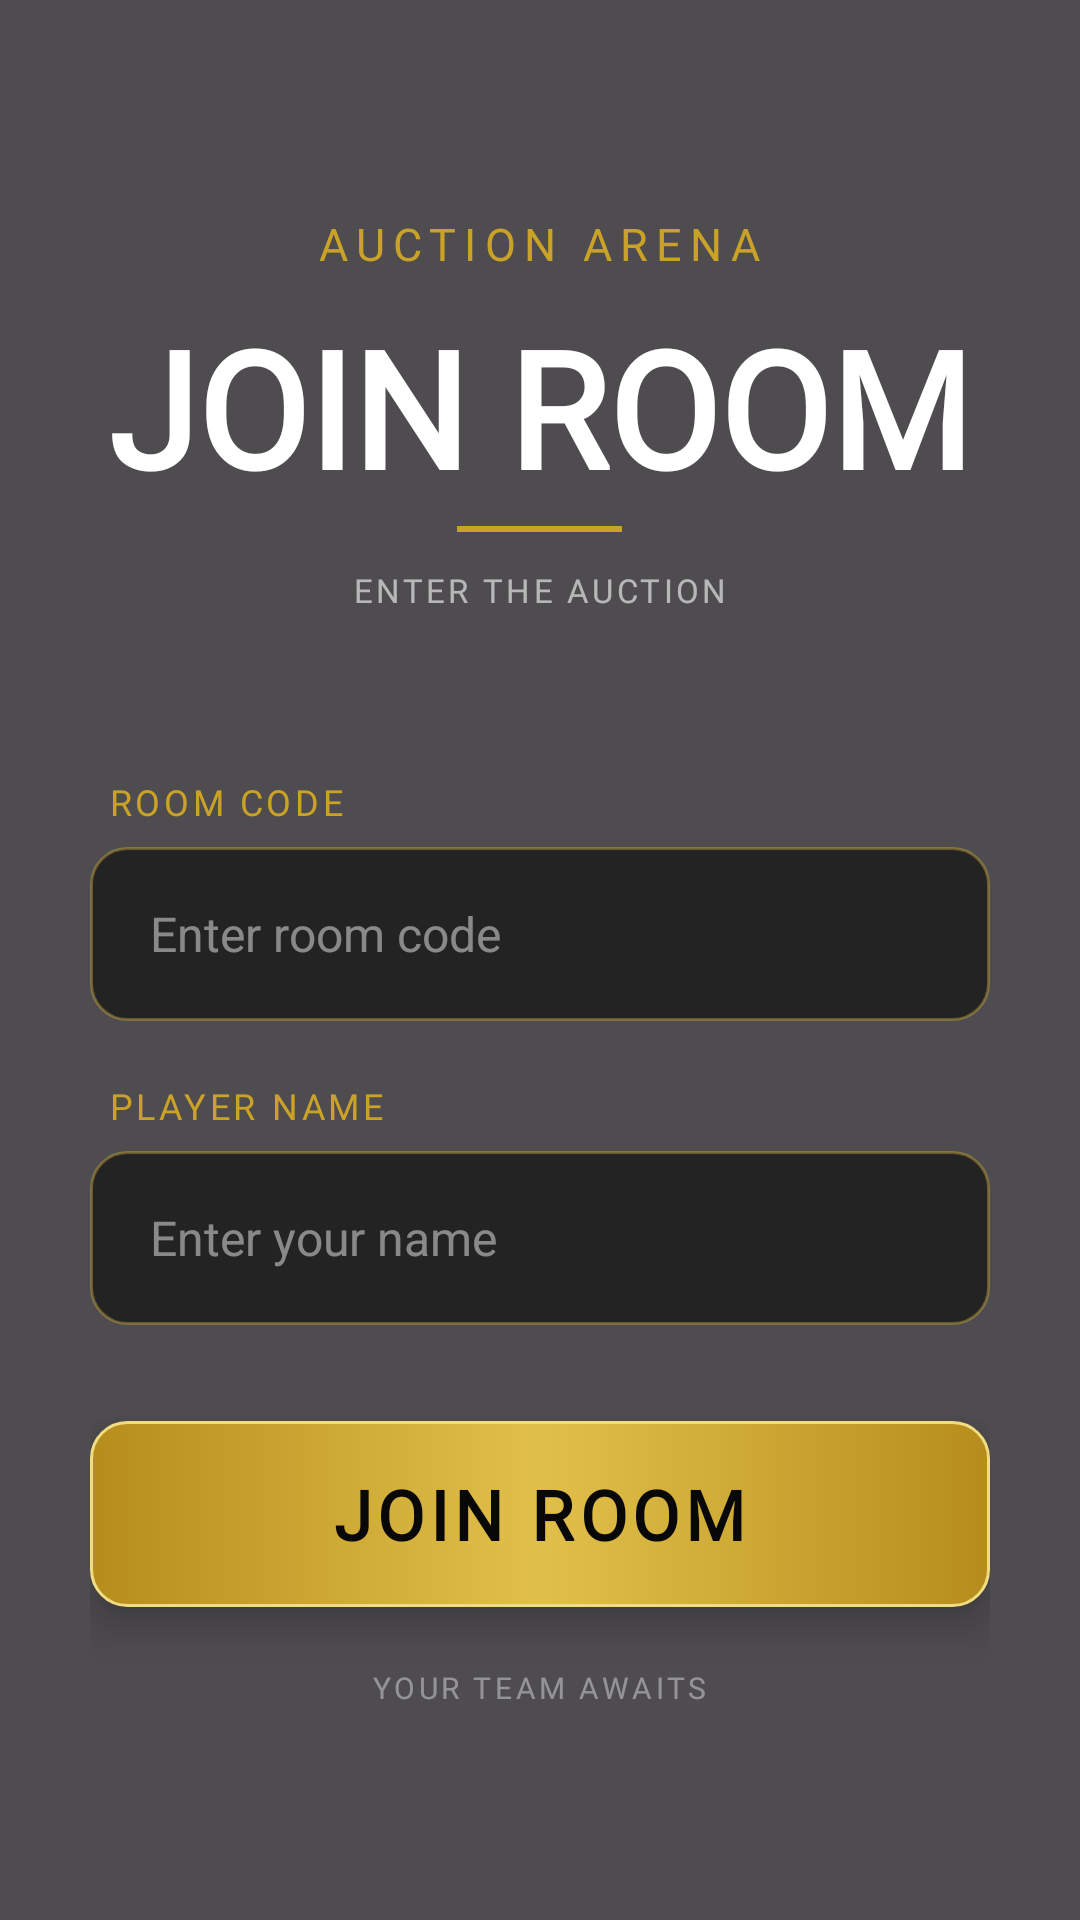

Produce the Android XML layout that renders to this screen, including the resource entries it uses.
<!-- AndroidManifest.xml: application theme Theme.AuctionArena -->
<!-- res/layout/activity_join_room.xml -->
<?xml version="1.0" encoding="utf-8"?>
<androidx.constraintlayout.widget.ConstraintLayout
    xmlns:android="http://schemas.android.com/apk/res/android"
    xmlns:app="http://schemas.android.com/apk/res-auto"
    android:layout_width="match_parent"
    android:layout_height="match_parent">

    

    <ImageView
        android:layout_width="0dp"
        android:layout_height="0dp"
        android:src="@drawable/home"
        android:scaleType="centerCrop"
        android:contentDescription="@null"
        app:layout_constraintTop_toTopOf="parent"
        app:layout_constraintBottom_toBottomOf="parent"
        app:layout_constraintStart_toStartOf="parent"
        app:layout_constraintEnd_toEndOf="parent" />


    

    <View
        android:layout_width="0dp"
        android:layout_height="0dp"
        android:background="#B0000000"
        app:layout_constraintTop_toTopOf="parent"
        app:layout_constraintBottom_toBottomOf="parent"
        app:layout_constraintStart_toStartOf="parent"
        app:layout_constraintEnd_toEndOf="parent" />


    

    <LinearLayout
        android:id="@+id/joinContent"
        android:layout_width="0dp"
        android:layout_height="wrap_content"
        android:layout_marginStart="30dp"
        android:layout_marginEnd="30dp"
        android:orientation="vertical"
        android:gravity="center_horizontal"
        app:layout_constraintTop_toTopOf="parent"
        app:layout_constraintBottom_toBottomOf="parent"
        app:layout_constraintStart_toStartOf="parent"
        app:layout_constraintEnd_toEndOf="parent">


        

        <TextView
            android:layout_width="wrap_content"
            android:layout_height="wrap_content"
            android:text="AUCTION ARENA"
            android:textColor="#C9A227"
            android:textSize="15sp"
            android:letterSpacing="0.18"
            android:fontFamily="@font/bebas_neue" />


        

        <TextView
            android:layout_width="wrap_content"
            android:layout_height="wrap_content"
            android:layout_marginTop="8dp"
            android:text="JOIN ROOM"
            android:textColor="#FFFFFF"
            android:textSize="54sp"
            android:textStyle="bold"
            android:fontFamily="@font/bebas_neue"
            android:gravity="center" />


        

        <View
            android:layout_width="55dp"
            android:layout_height="2dp"
            android:layout_marginTop="4dp"
            android:background="#C9A227" />


        

        <TextView
            android:layout_width="wrap_content"
            android:layout_height="wrap_content"
            android:layout_marginTop="12dp"
            android:text="ENTER THE AUCTION"
            android:textColor="#99FFFFFF"
            android:textSize="11sp"
            android:letterSpacing="0.10"
            android:fontFamily="@font/bebas_neue" />


        

        <Space
            android:layout_width="match_parent"
            android:layout_height="55dp" />


        

        <TextView
            android:layout_width="match_parent"
            android:layout_height="wrap_content"
            android:layout_marginStart="4dp"
            android:layout_marginBottom="7dp"
            android:text="ROOM CODE"
            android:textColor="#C9A227"
            android:textSize="12sp"
            android:letterSpacing="0.10"
            android:fontFamily="@font/bebas_neue" />


        

        <EditText
            android:id="@+id/etRoomCode"
            android:layout_width="match_parent"
            android:layout_height="58dp"
            android:background="@drawable/royal_input"
            android:hint="Enter room code"
            android:textColor="#FFFFFF"
            android:textColorHint="#77FFFFFF"
            android:textSize="16sp"
            android:paddingStart="20dp"
            android:paddingEnd="20dp"
            android:singleLine="true"
            android:inputType="textCapCharacters" />


        

        <TextView
            android:layout_width="match_parent"
            android:layout_height="wrap_content"
            android:layout_marginStart="4dp"
            android:layout_marginTop="20dp"
            android:layout_marginBottom="7dp"
            android:text="PLAYER NAME"
            android:textColor="#C9A227"
            android:textSize="12sp"
            android:letterSpacing="0.10"
            android:fontFamily="@font/bebas_neue" />


        

        <EditText
            android:id="@+id/etPlayerName"
            android:layout_width="match_parent"
            android:layout_height="58dp"
            android:background="@drawable/royal_input"
            android:hint="Enter your name"
            android:textColor="#FFFFFF"
            android:textColorHint="#77FFFFFF"
            android:textSize="16sp"
            android:paddingStart="20dp"
            android:paddingEnd="20dp"
            android:singleLine="true" />


        

        <LinearLayout
            android:id="@+id/btnJoin"
            android:layout_width="match_parent"
            android:layout_height="62dp"
            android:layout_marginTop="32dp"
            android:orientation="horizontal"
            android:gravity="center"
            android:background="@drawable/royal_gold_button"
            android:clickable="true"
            android:focusable="true"
            android:elevation="8dp">


            <TextView
                android:layout_width="wrap_content"
                android:layout_height="wrap_content"
                android:text="JOIN ROOM"
                android:textColor="#080808"
                android:textSize="23sp"
                android:textStyle="bold"
                android:letterSpacing="0.08"
                android:fontFamily="@font/bebas_neue" />


        </LinearLayout>


        

        <TextView
            android:layout_width="wrap_content"
            android:layout_height="wrap_content"
            android:layout_marginTop="20dp"
            android:text="YOUR TEAM AWAITS"
            android:textColor="#66FFFFFF"
            android:textSize="10sp"
            android:letterSpacing="0.12"
            android:fontFamily="@font/bebas_neue" />


    </LinearLayout>

</androidx.constraintlayout.widget.ConstraintLayout>
<!-- resources referenced by this layout -->
<resources>
  <!-- drawable royal_gold_button (drawable) -->
  <?xml version="1.0" encoding="utf-8"?>
  <selector xmlns:android="http://schemas.android.com/apk/res/android">
  
      
  
      <item android:state_pressed="true">
  
          <shape android:shape="rectangle">
  
              <gradient
                  android:angle="0"
                  android:startColor="#9C7A16"
                  android:centerColor="#C9A227"
                  android:endColor="#9C7A16" />
  
              <corners android:radius="12dp" />
  
              <stroke
                  android:width="1dp"
                  android:color="#E8CF69" />
  
          </shape>
  
      </item>
  
  
      
  
      <item>
  
          <shape android:shape="rectangle">
  
              <gradient
                  android:angle="0"
                  android:startColor="#B68D1D"
                  android:centerColor="#E1C04A"
                  android:endColor="#B68D1D" />
  
              <corners android:radius="12dp" />
  
              <stroke
                  android:width="1dp"
                  android:color="#F2DC82" />
  
          </shape>
  
      </item>
  
  </selector>
  <!-- drawable royal_input (drawable) -->
  <?xml version="1.0" encoding="utf-8"?>
  <selector xmlns:android="http://schemas.android.com/apk/res/android">
  
      
  
      <item android:state_focused="true">
  
          <shape android:shape="rectangle">
  
              <solid android:color="#CC101010" />
  
              <stroke
                  android:width="2dp"
                  android:color="#D4AF37" />
  
              <corners android:radius="12dp" />
  
          </shape>
  
      </item>
  
  
      
  
      <item>
  
          <shape android:shape="rectangle">
  
              <solid android:color="#AA101010" />
  
              <stroke
                  android:width="1dp"
                  android:color="#66D4AF37" />
  
              <corners android:radius="12dp" />
  
          </shape>
  
      </item>
  
  </selector>
  <style name="Theme.AuctionArena" parent="Theme.Material3.DayNight.NoActionBar">
  
          
          <item name="colorPrimary">@android:color/black</item>
          <item name="colorPrimaryVariant">@android:color/black</item>
          <item name="colorOnPrimary">@android:color/white</item>
  
          
          <item name="android:statusBarColor">@android:color/transparent</item>
          <item name="android:navigationBarColor">@android:color/black</item>
  
          
          <item name="android:windowLightStatusBar">false</item>
          <item name="android:windowLightNavigationBar">false</item>
  
      </style>
</resources>
